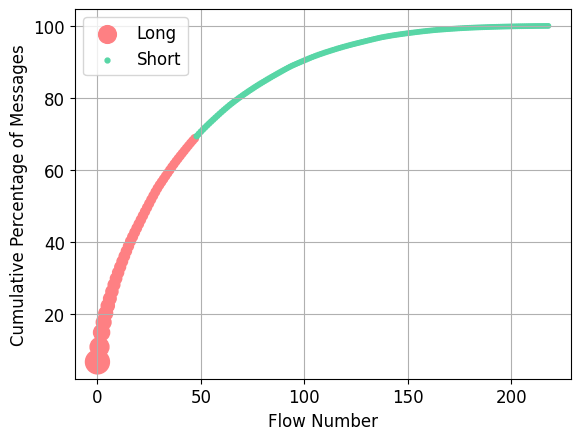

Generate this figure with matplotlib:
import numpy as np
import matplotlib.pyplot as plt
# Samples
flow_lgths = [6, 890, 3, 216, 328, 160, 526, 86, 1904, 12, 394, 548, 110, 1, 1345, 2, 344, 4, 64, 1174, 4, 834, 1006, 10, 20,
 292, 228, 370, 70, 16, 20, 10, 20, 194, 376, 70, 152, 94, 3190, 530, 228, 264, 150, 36, 150, 74, 12, 120, 28, 68,
 106, 506, 14, 268, 14, 66, 482, 48, 8, 184, 34, 84, 16, 28, 38, 74, 32, 68, 30, 8, 10, 30, 46, 8, 48, 20, 4, 18,
 304, 116, 738, 302, 284, 88, 436, 52, 114, 208, 40, 78, 940, 72, 62, 522, 400, 2, 136, 74, 8, 2, 100, 2, 10, 42,
 46, 66, 20, 66, 22, 18, 204, 164, 178, 152, 6, 34, 238, 158, 252, 934, 552, 154, 68, 34, 34, 8, 246, 120, 660, 400,
 14, 542, 236, 20, 114, 34, 2, 26, 18, 38, 10, 98, 40, 26, 80, 94, 178, 80, 68, 142, 320, 166, 148, 390, 686, 270,
 94, 576, 116, 28, 10, 6, 6, 8, 192, 62, 592, 6, 10, 122, 778, 196, 88, 558, 252, 350, 666, 644, 118, 498, 178, 6,
 4, 34, 4, 86, 340, 186, 392, 1972, 172, 334, 86, 210, 340, 114, 164, 68, 354, 52, 6, 12, 16, 294, 64, 38, 4, 4, 6,
 160, 252, 154, 542, 186, 728, 250, 164, 258, 402]
# Calculation of cumulative percentage
x_sorted = np.sort(flow_lgths)[::-1]
cumulative_percentage = np.cumsum(x_sorted) / np.sum(x_sorted) * 100


FLOW_SIZE = 300
indices = np.where(x_sorted > FLOW_SIZE)
indices = indices[0][-1]

plt.rcParams['font.sans-serif'] = 'Times New Roman'
plt.rcParams['font.size'] = 12
fig, ax = plt.subplots()


# Scatter size
long_scatter = 2000/cumulative_percentage[:indices]
short_scatter = 1000/cumulative_percentage[indices:]

ax.scatter([i for i in range(indices)], cumulative_percentage[:indices], s=long_scatter, color='#FE8083', label='Long')
ax.scatter([i for i in range(indices,len(cumulative_percentage))], cumulative_percentage[indices:], s=short_scatter, color='#58D6A6', label='Short')

ax.set_xlabel('Flow Number')
ax.set_ylabel('Cumulative Percentage of Messages')
plt.legend()

plt.grid(True)
plt.show()

